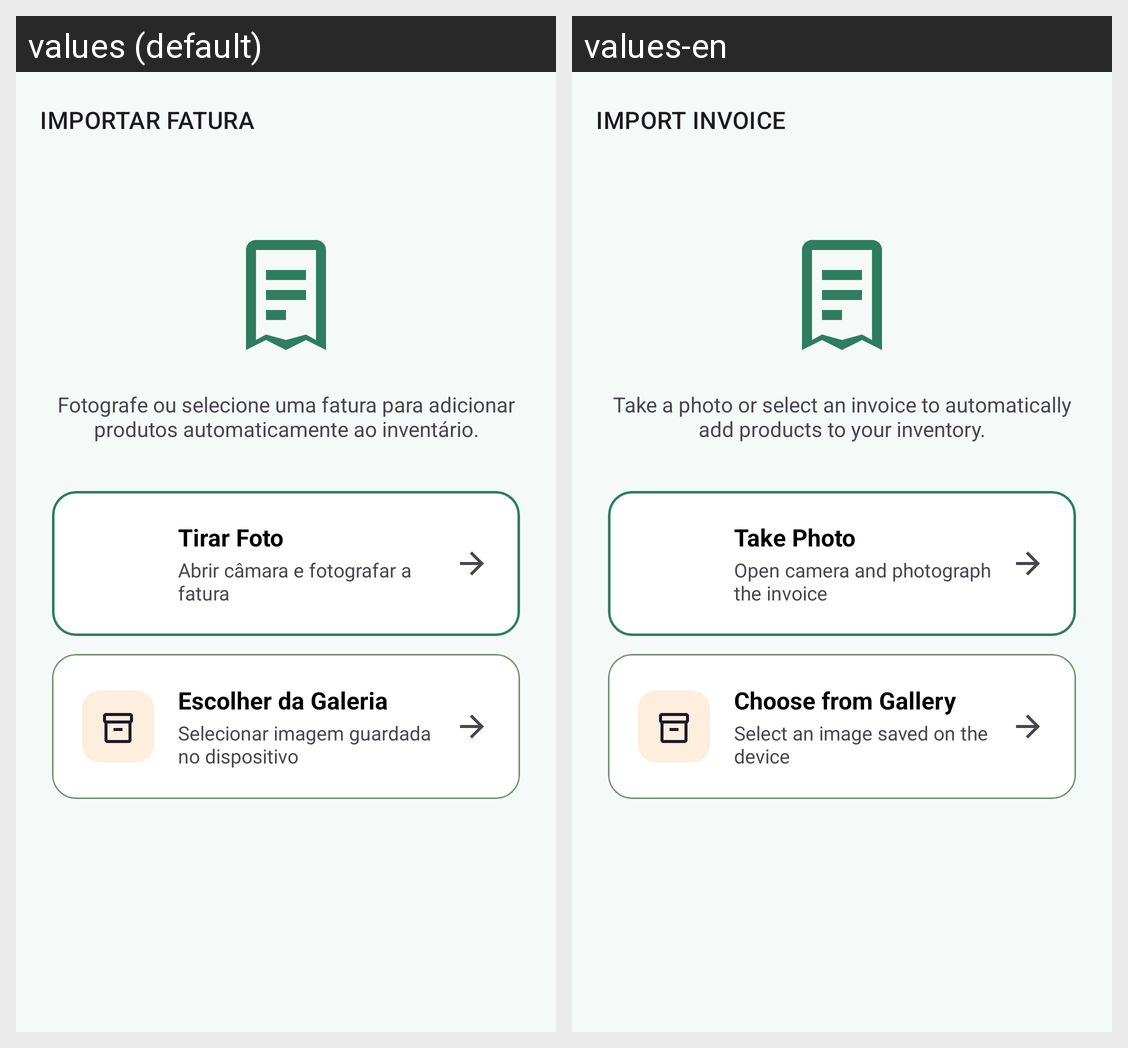

The Android screen above is rendered under two locales of the same app. Produce the string resources it draws, with the default and per-locale values.
Android screen res/layout/fragment_invoice_scanner.xml rendered under 2 locales, left to right: values (default), values-en. Device: Nexus 5 (rendered at 1080×1920; each locale shown at half size, 540×960, under a caption strip naming it); theme Theme.ReStock_PG_Dispositivo_Moveis.
Strings drawn on this screen, with the default value and each locale's value (text and hints the layout hard-codes, and strings that could not be matched under every locale, appear in the picture but are not listed):

import_invoice_title
  values: IMPORTAR FATURA
  values-en: IMPORT INVOICE

import_invoice_desc
  values: Fotografe ou selecione uma fatura para adicionar produtos automaticamente ao inventário.
  values-en: Take a photo or select an invoice to automatically add products to your inventory.

take_photo
  values: Tirar Foto
  values-en: Take Photo

take_photo_desc
  values: Abrir câmara e fotografar a fatura
  values-en: Open camera and photograph the invoice

choose_gallery
  values: Escolher da Galeria
  values-en: Choose from Gallery

choose_gallery_desc
  values: Selecionar imagem guardada no dispositivo
  values-en: Select an image saved on the device
